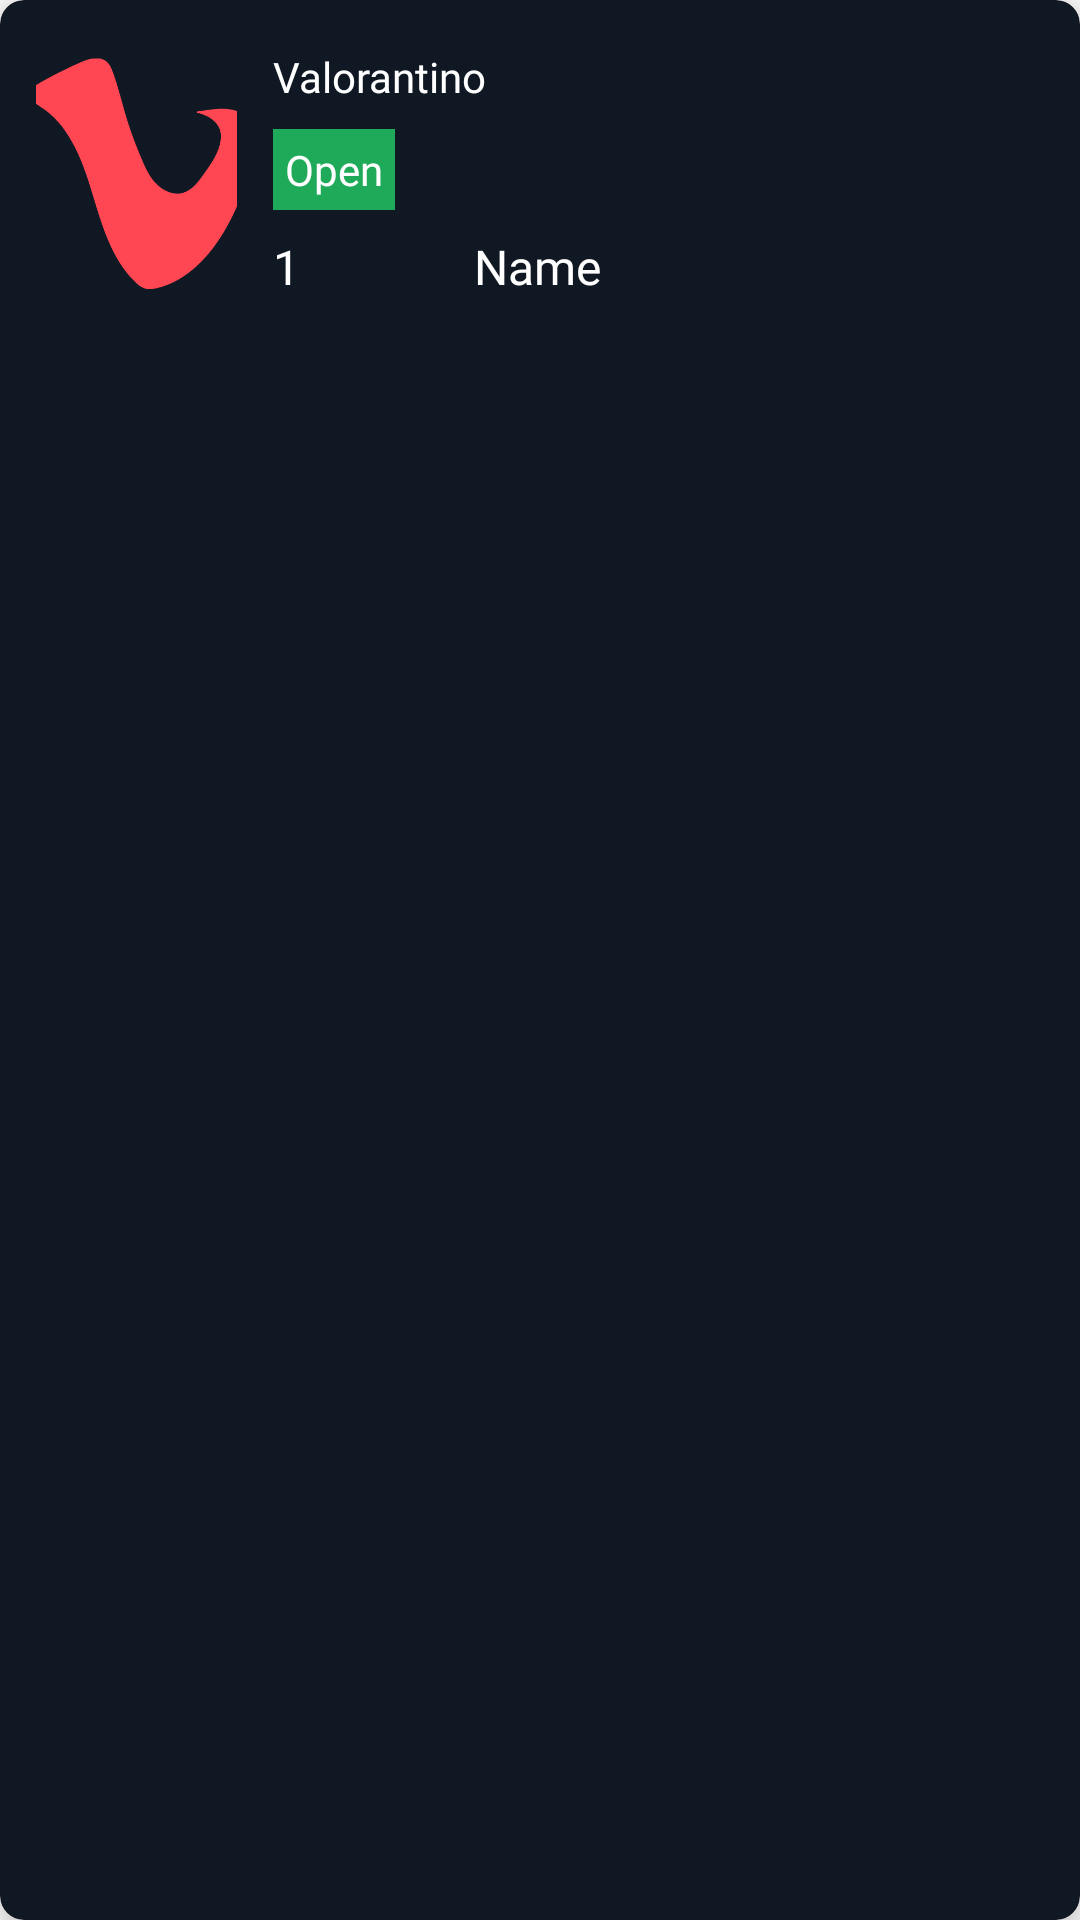

Reconstruct the res/layout file that produces this screen, plus the resources it refers to.
<!-- AndroidManifest.xml: application theme Theme.ValorantGG -->
<!-- res/layout/list_buddies.xml -->
<?xml version="1.0" encoding="utf-8"?>
<androidx.cardview.widget.CardView xmlns:android="http://schemas.android.com/apk/res/android"
    android:layout_width="match_parent"
    android:layout_height="wrap_content"
    xmlns:app="http://schemas.android.com/apk/res-auto"
    app:cardBackgroundColor="@color/grey"
    app:cardElevation="8dp"
    android:id="@+id/cardView_agent"
    android:layout_margin="8dp"
    app:cardCornerRadius="8dp">
    <LinearLayout
        android:layout_margin="8dp"
        android:orientation="horizontal"
        android:layout_width="match_parent"
        android:layout_height="wrap_content">
        <ImageView
            android:id="@+id/imageView_agent"
            android:src="@drawable/ic_valorant"
            android:layout_width="0dp"
            android:layout_weight="1"
            android:layout_height="match_parent"
            android:scaleType="centerCrop"
            android:layout_margin="4dp" />

        <LinearLayout
            android:orientation="vertical"
            android:layout_weight="4"
            android:layout_width="0dp"
            android:layout_height="wrap_content">
            <TextView
                android:id="@+id/textView_displayName"
                android:text="@string/app_name"
                android:textColor="@color/white"
                android:textSize="14sp"
                android:singleLine="true"
                android:ellipsize="marquee"
                android:marqueeRepeatLimit="marquee_forever"
                android:scrollHorizontally="true"
                android:padding="8dp"
                android:fontFamily="@font/valorant"
                android:textAlignment="textStart"
                android:layout_width="match_parent"
                android:layout_height="wrap_content"/>
            <TextView
                android:id="@+id/button_hidden"
                android:text="Open"
                android:background="@color/green"
                android:textColor="@color/white"
                android:textSize="14sp"
                android:fontFamily="@font/valorant"
                android:padding="4dp"
                android:layout_marginStart="8dp"
                android:layout_width="wrap_content"
                android:layout_height="wrap_content"/>
            <LinearLayout
                android:orientation="horizontal"
                android:layout_width="match_parent"
                android:layout_height="wrap_content">
                <TextView
                    android:id="@+id/textView_charmlevel"
                    android:text="1"
                    android:textSize="16sp"
                    android:textColor="@color/white"
                    android:padding="8dp"
                    android:fontFamily="@font/valorant"
                    android:layout_width="0dp"
                    android:layout_height="wrap_content"
                    android:layout_weight="1"/>
                <TextView
                    android:id="@+id/textView_charmname"
                    android:text="Name"
                    android:textSize="16sp"
                    android:textColor="@color/white"
                    android:padding="8dp"
                    android:fontFamily="@font/valorant"
                    android:layout_width="0dp"
                    android:layout_height="wrap_content"
                    android:layout_weight="3"/>
            </LinearLayout>
        </LinearLayout>
    </LinearLayout>

</androidx.cardview.widget.CardView>
<!-- resources referenced by this layout -->
<resources>
  <color name="green">#1FAA59</color>
  <color name="grey">#101823</color>
  <color name="white">#FFFFFFFF</color>
  <!-- drawable ic_valorant: png bitmap (drawable, 14123 bytes) -->
  <string name="app_name">Valorantino</string>
  <style name="Theme.ValorantGG" parent="Theme.MaterialComponents.DayNight.DarkActionBar">
          
          <item name="colorPrimary">@color/purple_500</item>
          <item name="colorPrimaryVariant">@color/purple_700</item>
          <item name="colorOnPrimary">@color/white</item>
          
          <item name="colorSecondary">@color/teal_200</item>
          <item name="colorSecondaryVariant">@color/teal_700</item>
          <item name="colorOnSecondary">@color/black</item>
          
          <item name="android:statusBarColor" tools:targetApi="l">?attr/colorPrimaryVariant</item>
          
      </style>
  <color name="purple_500">#FF4753</color>
  <color name="purple_700">#FF4753</color>
  <color name="teal_200">#FF4753</color>
  <color name="teal_700">#FF4753</color>
  <color name="black">#FF000000</color>
</resources>
